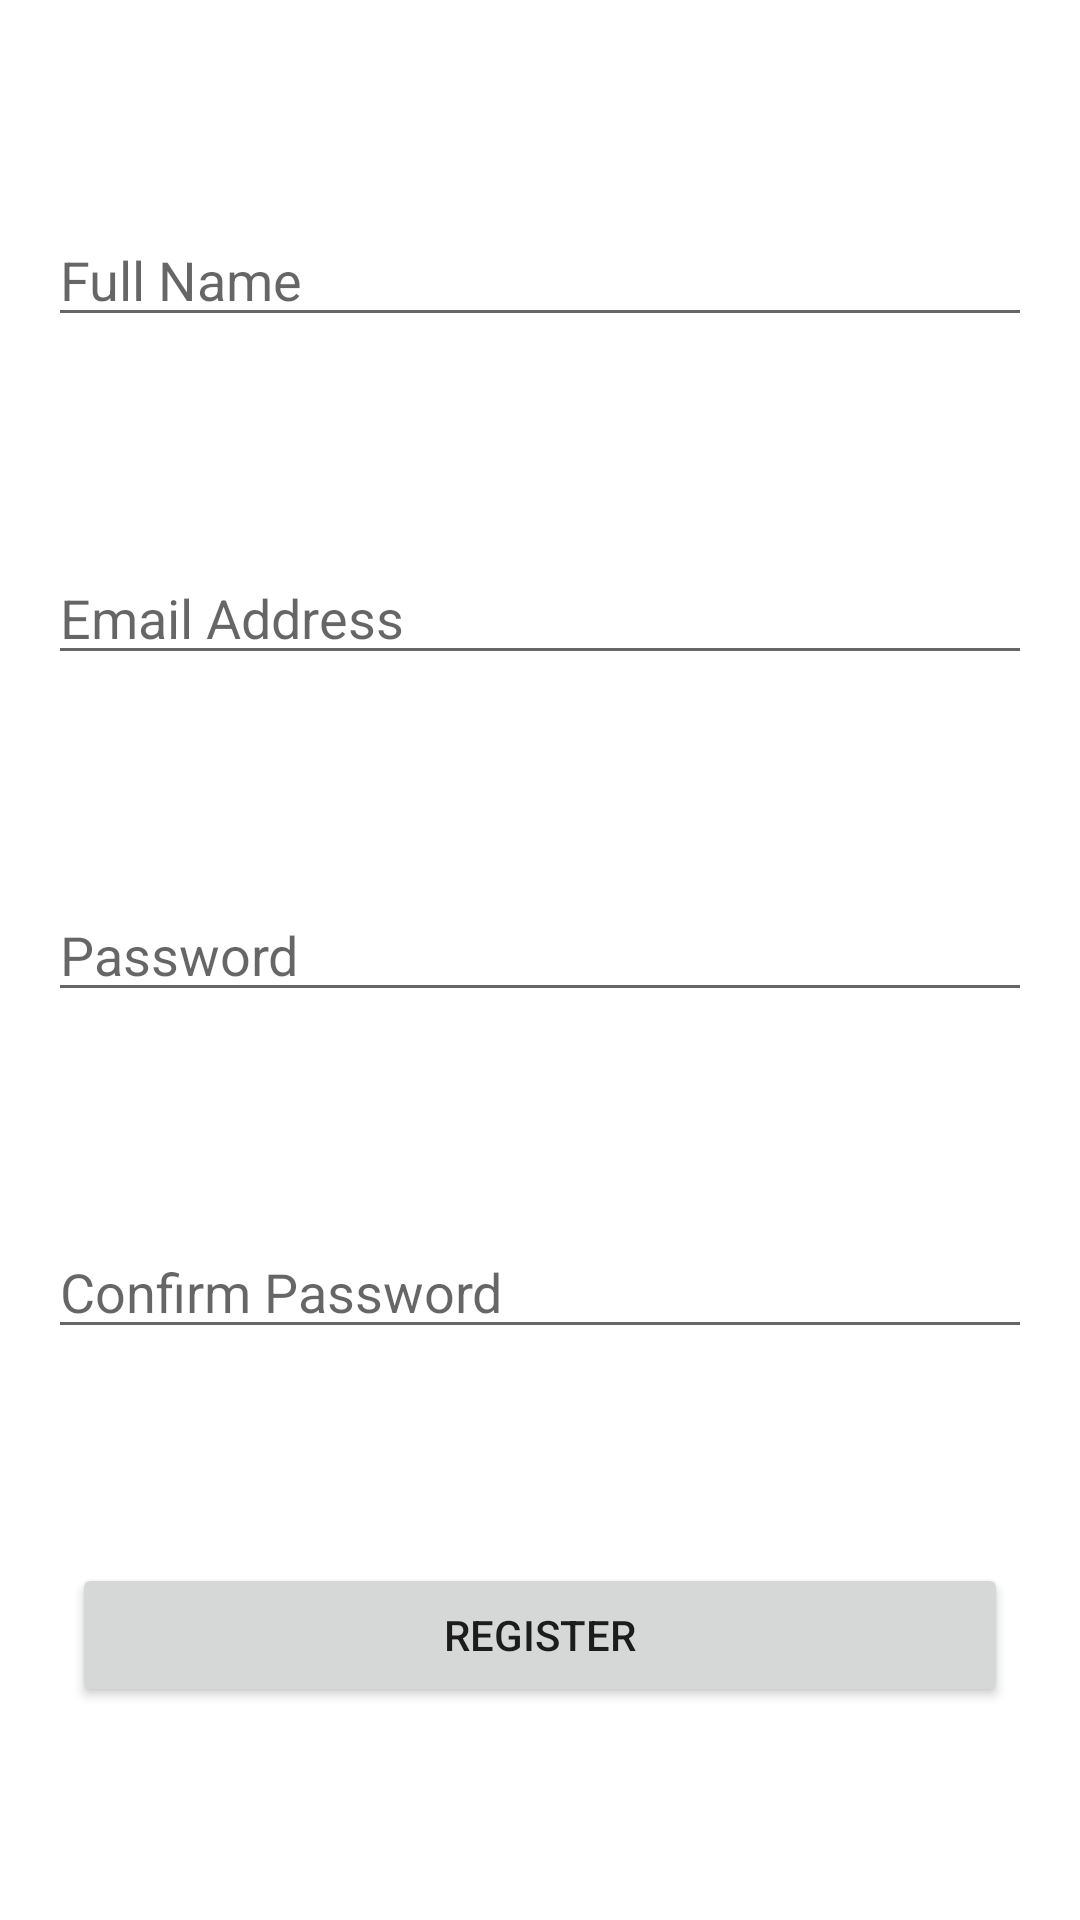

Android layout source for this screen:
<!-- AndroidManifest.xml: application theme Theme.UFScheduleApp -->
<!-- res/layout/activity_register.xml -->
<?xml version="1.0" encoding="utf-8"?>
<androidx.constraintlayout.widget.ConstraintLayout xmlns:android="http://schemas.android.com/apk/res/android"
    xmlns:app="http://schemas.android.com/apk/res-auto"
    xmlns:tools="http://schemas.android.com/tools"
    android:layout_width="match_parent"
    android:layout_height="match_parent"
    tools:context=".Register">

    <EditText
        android:id="@+id/registerEmail"
        android:layout_width="0dp"
        android:layout_height="wrap_content"
        android:layout_marginStart="16dp"
        android:layout_marginLeft="16dp"
        android:layout_marginEnd="16dp"
        android:layout_marginRight="16dp"
        android:ems="10"
        android:hint="Email Address"
        android:inputType="textEmailAddress"
        app:layout_constraintBottom_toTopOf="@+id/registerPassword"
        app:layout_constraintEnd_toEndOf="parent"
        app:layout_constraintStart_toStartOf="parent"
        app:layout_constraintTop_toBottomOf="@+id/registerFullName" />

    <EditText
        android:id="@+id/registerPassword"
        android:layout_width="0dp"
        android:layout_height="wrap_content"
        android:layout_marginStart="16dp"
        android:layout_marginLeft="16dp"
        android:layout_marginEnd="16dp"
        android:layout_marginRight="16dp"
        android:ems="10"
        android:hint="Password"
        android:inputType="textPassword"
        app:layout_constraintBottom_toTopOf="@+id/registerConfPassword"
        app:layout_constraintEnd_toEndOf="parent"
        app:layout_constraintStart_toStartOf="parent"
        app:layout_constraintTop_toBottomOf="@+id/registerEmail" />

    <EditText
        android:id="@+id/registerConfPassword"
        android:layout_width="0dp"
        android:layout_height="wrap_content"
        android:layout_marginStart="16dp"
        android:layout_marginLeft="16dp"
        android:layout_marginEnd="16dp"
        android:layout_marginRight="16dp"
        android:ems="10"
        android:hint="Confirm Password"
        android:inputType="textPassword"
        app:layout_constraintBottom_toTopOf="@+id/registerBtn"
        app:layout_constraintEnd_toEndOf="parent"
        app:layout_constraintStart_toStartOf="parent"
        app:layout_constraintTop_toBottomOf="@+id/registerPassword" />

    <Button
        android:id="@+id/registerBtn"
        android:layout_width="0dp"
        android:layout_height="wrap_content"
        android:layout_marginStart="24dp"
        android:layout_marginLeft="24dp"
        android:layout_marginEnd="24dp"
        android:layout_marginRight="24dp"
        android:text="Register"
        app:layout_constraintBottom_toBottomOf="parent"
        app:layout_constraintEnd_toEndOf="parent"
        app:layout_constraintStart_toStartOf="parent"
        app:layout_constraintTop_toBottomOf="@+id/registerConfPassword" />

    <EditText
        android:id="@+id/registerFullName"
        android:layout_width="0dp"
        android:layout_height="wrap_content"
        android:layout_marginStart="16dp"
        android:layout_marginLeft="16dp"
        android:layout_marginEnd="16dp"
        android:layout_marginRight="16dp"
        android:ems="10"
        android:hint="Full Name"
        android:inputType="textPersonName"
        app:layout_constraintBottom_toTopOf="@+id/registerEmail"
        app:layout_constraintEnd_toEndOf="parent"
        app:layout_constraintStart_toStartOf="parent"
        app:layout_constraintTop_toTopOf="parent" />
</androidx.constraintlayout.widget.ConstraintLayout>
<!-- resources referenced by this layout -->
<resources>
  <style name="Theme.UFScheduleApp" parent="Theme.MaterialComponents.DayNight.DarkActionBar">
          
          <item name="colorPrimary">@color/blue</item>
          <item name="colorPrimaryVariant">@color/dark_blue</item>
          <item name="colorOnPrimary">@color/white</item>
          
          <item name="colorSecondary">@color/teal_200</item>
          <item name="colorSecondaryVariant">@color/teal_700</item>
          <item name="colorOnSecondary">@color/black</item>
          
          <item name="android:statusBarColor" tools:targetApi="l">?attr/colorPrimaryVariant</item>
          
      </style>
  <color name="blue">#FF0000FF</color>
  <color name="dark_blue">#061788</color>
  <color name="white">#FFFFFFFF</color>
  <color name="teal_200">#FF03DAC5</color>
  <color name="teal_700">#FF018786</color>
  <color name="black">#FF000000</color>
</resources>
